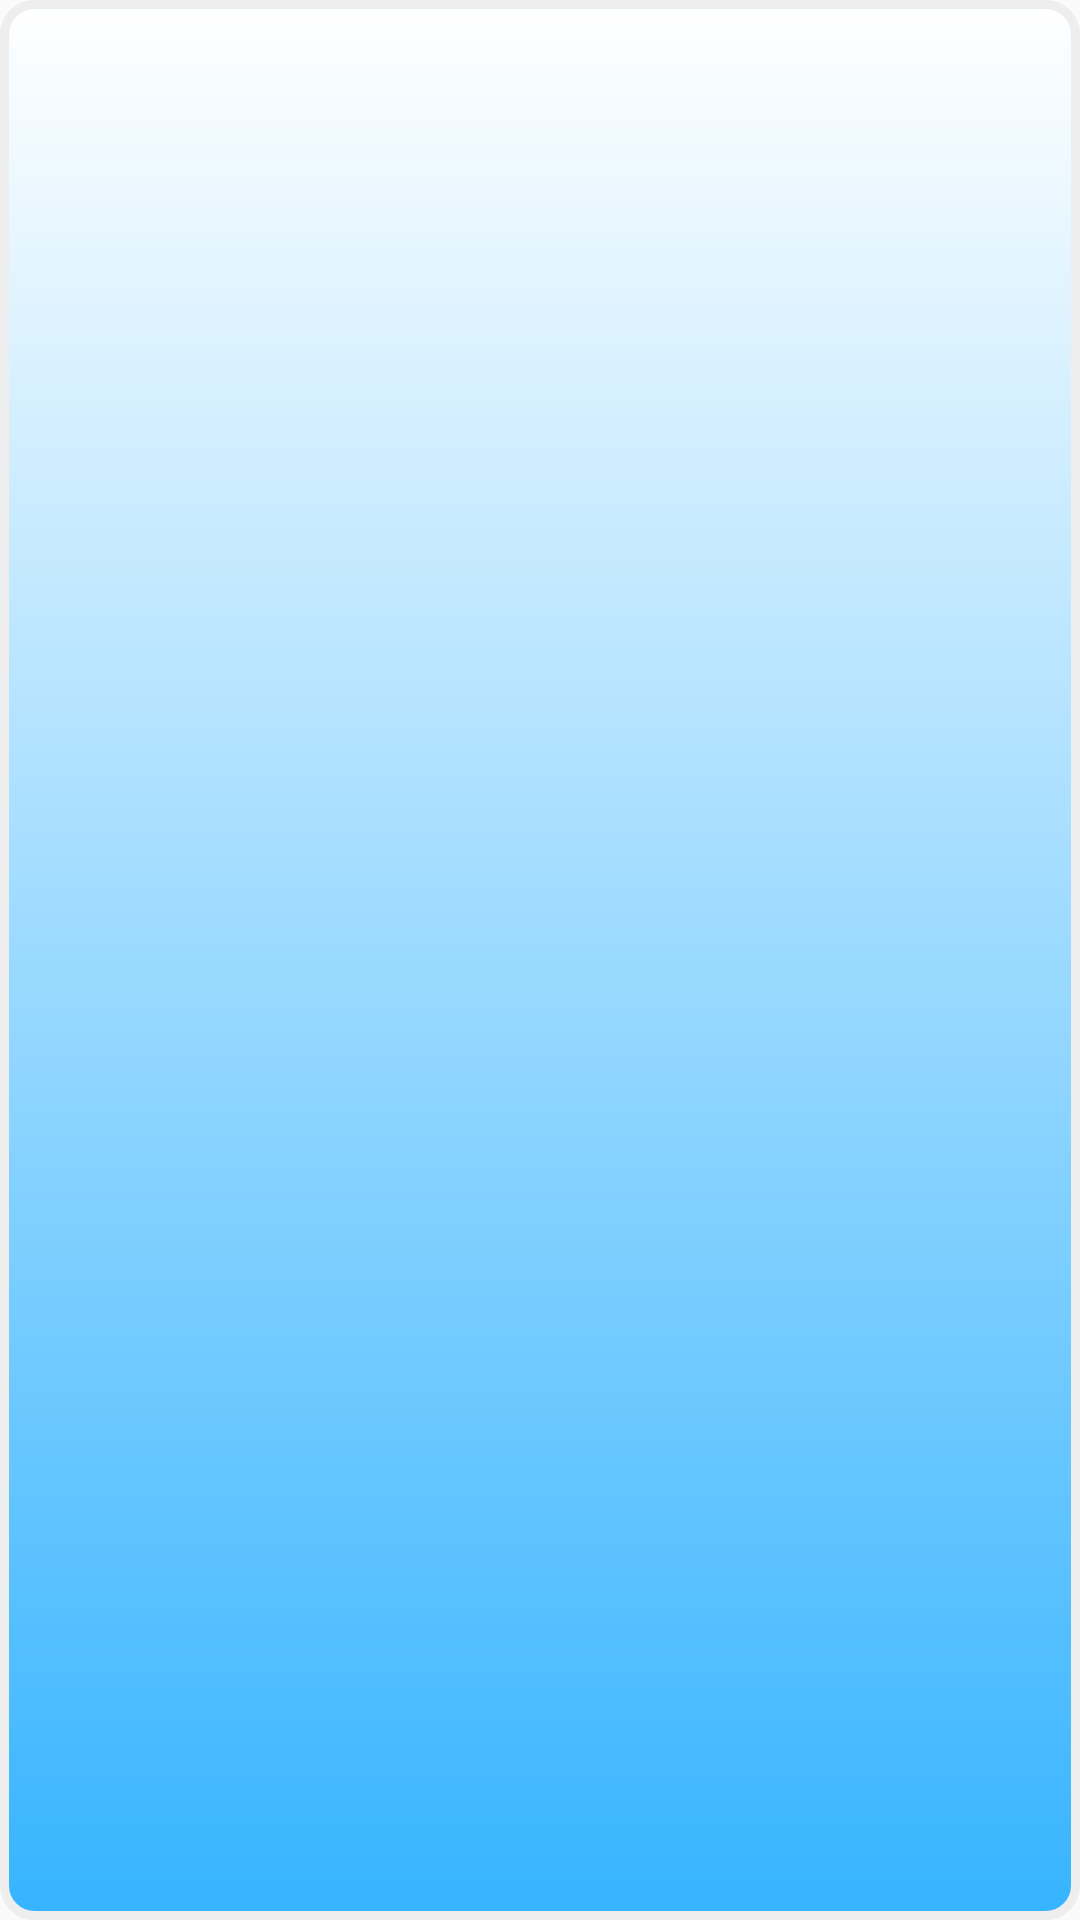

Layout XML and referenced resources for this Android screen:
<!-- AndroidManifest.xml: application theme AppTheme -->
<!-- res/layout/content_main.xml -->
<?xml version="1.0" encoding="utf-8"?>
<RelativeLayout xmlns:android="http://schemas.android.com/apk/res/android"
    xmlns:app="http://schemas.android.com/apk/res-auto"
    xmlns:tools="http://schemas.android.com/tools"
    android:layout_width="match_parent"
    android:layout_height="match_parent"
    android:background="@drawable/bg"
    android:paddingBottom="@dimen/activity_vertical_margin"
    android:paddingLeft="@dimen/activity_horizontal_margin"
    android:paddingRight="@dimen/activity_horizontal_margin"
    android:paddingTop="@dimen/activity_vertical_margin"
    app:layout_behavior="@string/appbar_scrolling_view_behavior"
    tools:context="com.randy.mygoodsaying.MainActivity"
    tools:showIn="@layout/activity_main">


    <ListView
        android:id="@+id/list_view"
        android:layout_width="fill_parent"
        android:layout_height="fill_parent"
        android:dividerHeight="1dp"
        android:divider="#3399FF" />

</RelativeLayout>
<!-- res/layout/activity_main.xml (included above) -->
<?xml version="1.0" encoding="utf-8"?>
<android.support.design.widget.CoordinatorLayout xmlns:android="http://schemas.android.com/apk/res/android"
    xmlns:app="http://schemas.android.com/apk/res-auto"
    xmlns:tools="http://schemas.android.com/tools"
    android:layout_width="match_parent"
    android:layout_height="match_parent"
    android:fitsSystemWindows="true"
    tools:context="com.randy.mygoodsaying.MainActivity">

    <android.support.design.widget.AppBarLayout
        android:layout_width="match_parent"
        android:layout_height="wrap_content"
        android:theme="@style/AppTheme.AppBarOverlay">

        <android.support.v7.widget.Toolbar
            android:id="@+id/toolbar"
            android:layout_width="match_parent"
            android:layout_height="?attr/actionBarSize"
            android:background="?attr/colorPrimary"
            app:popupTheme="@style/AppTheme.PopupOverlay" />

    </android.support.design.widget.AppBarLayout>

    <include layout="@layout/content_main" />

    <android.support.design.widget.FloatingActionButton
        android:id="@+id/fab"
        android:layout_width="wrap_content"
        android:layout_height="wrap_content"
        android:layout_gravity="bottom|end"
        android:layout_margin="@dimen/fab_margin"
        android:src="@android:drawable/ic_input_add"
        android:tint="@android:color/white"
        />

</android.support.design.widget.CoordinatorLayout>
<!-- resources referenced by this layout -->
<resources>
  <!-- drawable bg (drawable) -->
  <?xml version="1.0" encoding="utf-8"?>
  <shape xmlns:android="http://schemas.android.com/apk/res/android"
      android:shape="rectangle" >
  
      <gradient
          android:angle="90"
          android:endColor="#ffffff"
          android:startColor="#36B4FF" />
  
      <stroke
          android:width="3dp"
          android:color="#EEE" />
  
      <corners
          android:bottomLeftRadius="10dp"
          android:bottomRightRadius="10dp"
          android:topLeftRadius="10dp"
          android:topRightRadius="10dp" />
  
  </shape>
  <style name="AppTheme.AppBarOverlay" parent="ThemeOverlay.AppCompat.Dark.ActionBar" />
  <style name="AppTheme.PopupOverlay" parent="ThemeOverlay.AppCompat.Light" />
  <style name="AppTheme" parent="Theme.AppCompat.Light.NoActionBar">
  
          
          <item name="colorPrimary">@color/colorPrimary</item>
          <item name="colorPrimaryDark">@color/colorPrimaryDark</item>
          <item name="colorAccent">@color/colorAccent</item>
      </style>
  <!-- not gathered from this repository: default colours our renderer supplied (Android Studio template values) -->
  <color name="colorPrimary">#FF6200EE</color>
  <color name="colorPrimaryDark">#FF3700B3</color>
  <color name="colorAccent">#FF03DAC5</color>
</resources>
